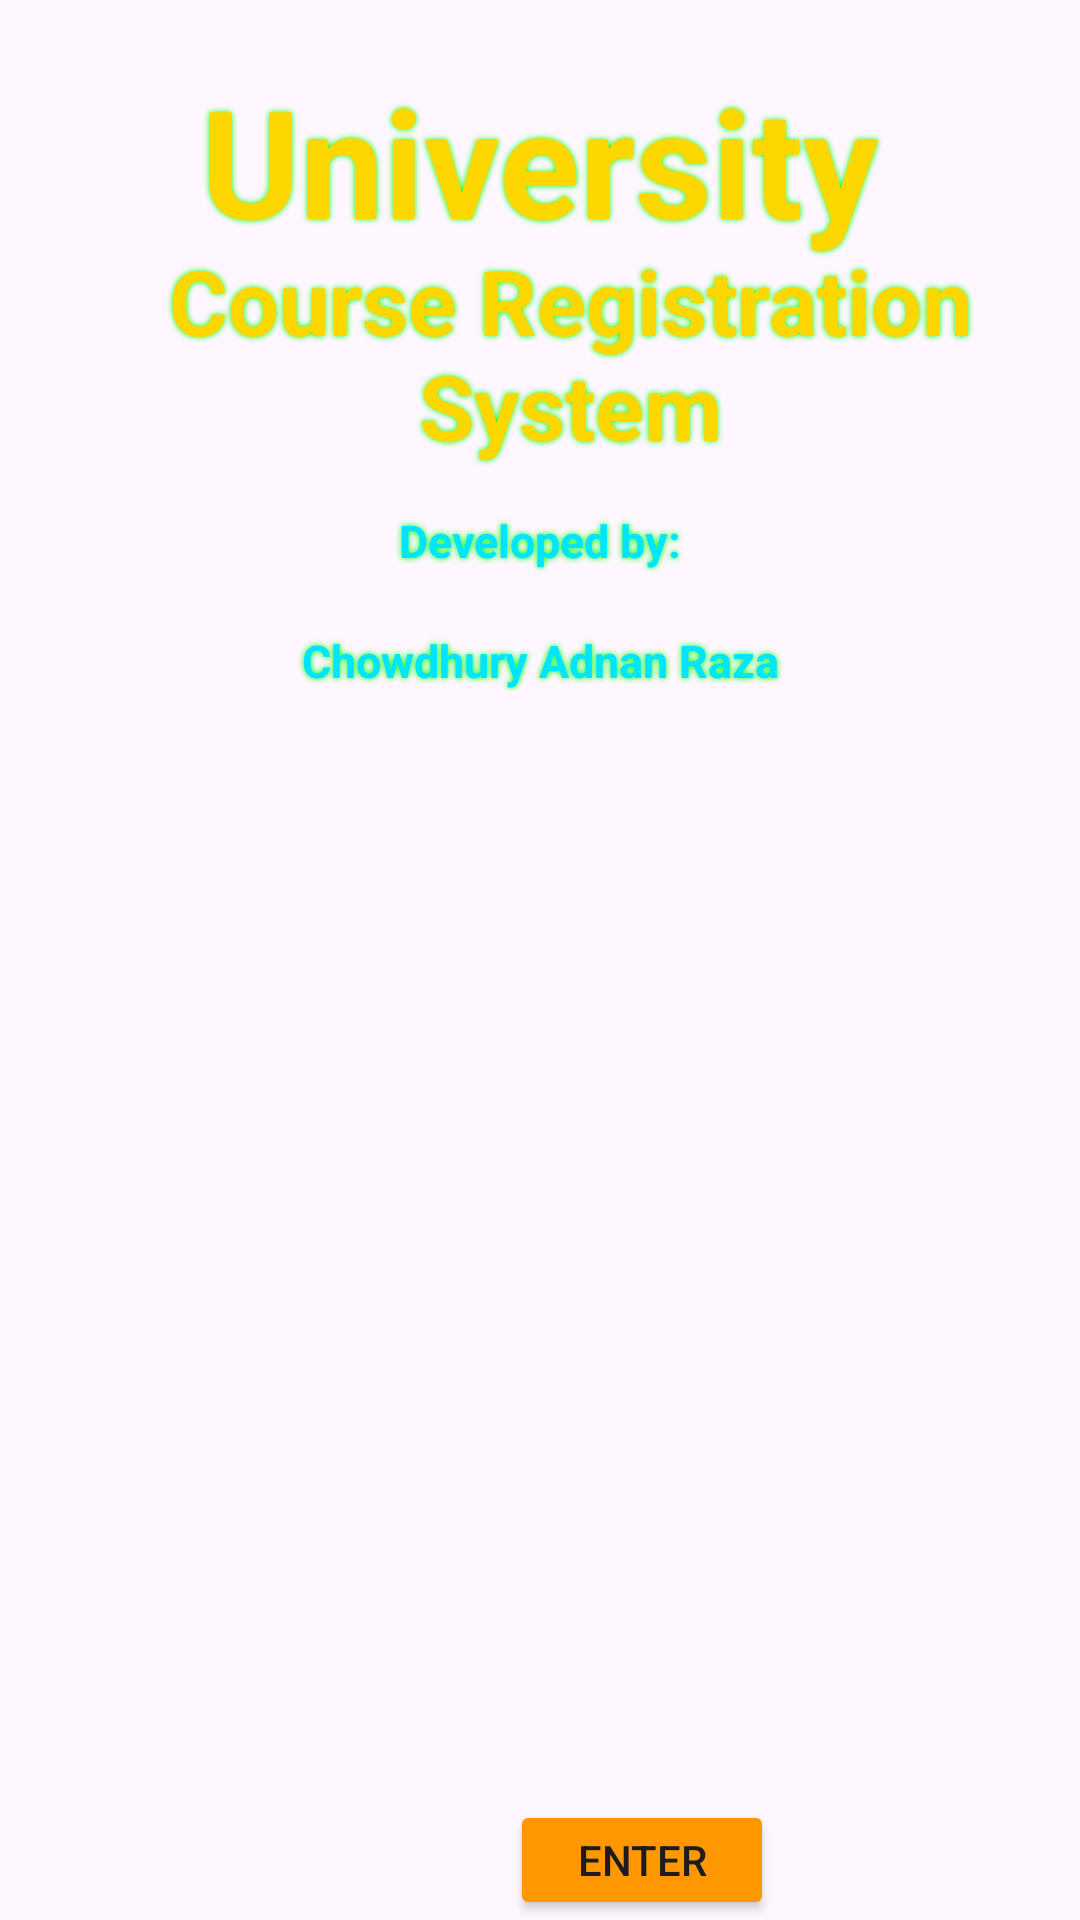

Layout XML and referenced resources for this Android screen:
<!-- AndroidManifest.xml: application theme Theme.CourseRegistrationSystem -->
<!-- res/layout/activity_welcome.xml -->
<?xml version="1.0" encoding="utf-8"?>
<RelativeLayout xmlns:android="http://schemas.android.com/apk/res/android"
    xmlns:app="http://schemas.android.com/apk/res-auto"
    android:id="@+id/pass_admin"
    android:layout_width="match_parent"
    android:layout_height="match_parent"
    android:background="@drawable/mainn1"
    android:orientation="vertical">

    <TextView
        android:id="@+id/textView5"
        android:layout_width="match_parent"
        android:layout_height="wrap_content"
        android:layout_marginStart="20dp"
        android:layout_marginTop="80dp"
        android:gravity="center"
        android:text="Course Registration System"
        android:textColor="#FFD700"
        android:shadowColor="#00FF00"
        android:shadowDx="0"
        android:shadowDy="0"
        android:shadowRadius="5"
        android:textSize="30sp"
        android:textStyle="bold"/>

    <TextView
        android:id="@+id/textView6"
        android:layout_width="match_parent"
        android:layout_height="wrap_content"
        android:layout_marginTop="20dp"
        android:gravity="center"
        android:text="University"
        android:textColor="#FFD700"
        android:shadowColor="#00FF00"
        android:shadowDx="0"
        android:shadowDy="0"
        android:shadowRadius="5"
        android:textSize="50sp"
        android:textStyle="bold" />

    <TextView
        android:id="@+id/textView7"
        android:layout_width="match_parent"
        android:layout_height="wrap_content"
        android:layout_marginTop="170dp"
        android:foregroundGravity="center"
        android:gravity="center"
        android:text="Developed by:"
        android:textColor="#00E5FF"
        android:shadowColor="#00FF00"
        android:shadowDx="0"
        android:shadowDy="0"
        android:shadowRadius="5"
        android:textSize="15sp"
        android:textStyle="bold" />

    <TextView
        android:id="@+id/textView8"
        android:layout_width="match_parent"
        android:layout_height="wrap_content"
        android:layout_marginTop="210dp"
        android:gravity="center"
        android:text="Chowdhury Adnan Raza"
        android:textColor="#00E5FF"
        android:shadowColor="#00FF00"
        android:shadowDx="0"
        android:shadowDy="0"
        android:shadowRadius="5"
        android:textSize="15sp"
        android:textStyle="bold" />

    <Button
        android:id="@+id/btn_welcome_login"
        android:layout_width="wrap_content"
        android:layout_height="wrap_content"
        android:layout_marginStart="170dp"
        android:layout_marginTop="600dp"
        android:backgroundTint="#FF9800"
        android:gravity="center"
        android:text="Enter"
        android:textColorLink="#9C27B0"
        app:rippleColor="#401D1D" />

    <Button
        android:id="@+id/btn_welcome_admin"
        android:layout_width="wrap_content"
        android:layout_height="wrap_content"
        android:layout_marginStart="170dp"
        android:layout_marginTop="650dp"
        android:backgroundTint="#E91E63"

        android:gravity="center"
        android:text="Admin" />

</RelativeLayout>
<!-- resources referenced by this layout -->
<resources>
  <style name="Theme.CourseRegistrationSystem" parent="Base.Theme.CourseRegistrationSystem" />
  <style name="Base.Theme.CourseRegistrationSystem" parent="Theme.Material3.DayNight.NoActionBar">
          
          
      </style>
</resources>
